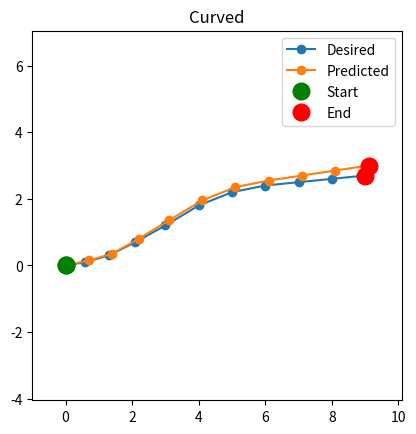

Python code for this plot:
import pathlib
import matplotlib.pyplot as plt


def fabricate_paths():
    desired = [
        (0.0, 0.0),
        (0.6, 0.1),
        (1.3, 0.3),
        (2.1, 0.7),
        (3.0, 1.2),
        (4.0, 1.8),
        (5.0, 2.2),
        (6.0, 2.4),
        (7.0, 2.5),
        (8.0, 2.6),
        (9.0, 2.7),
    ]

    predicted = [
        (0.0, 0.0),
        (0.7, 0.15),
        (1.4, 0.35),
        (2.2, 0.8),
        (3.1, 1.35),
        (4.1, 1.95),
        (5.1, 2.35),
        (6.1, 2.55),
        (7.1, 2.7),
        (8.1, 2.85),
        (9.1, 3.0),
    ]
    return desired, predicted


def _save(desiredPath, predictedPath, name:str):

    desired_x = [v[0] for v in desiredPath]
    desired_y = [v[1] for v in desiredPath]

    predicted_x = [v[0] for v in predictedPath]
    predicted_y = [v[1] for v in predictedPath]

    max_coord = max(max(max(desired_x),max(desired_y)),max(max(predicted_x),max(predicted_y)))
    min_coord = min(min(min(desired_x),min(desired_y)),min(min(predicted_x),min(predicted_y)))


    fig, ax = plt.subplots()
    # plot the 2 lines
    ax.plot(desired_x,desired_y, "o-", label="Desired")
    ax.plot(predicted_x,predicted_y, "o-", label="Predicted")

    #highlight beginning and end
    ax.plot(desired_x[0], desired_y[0], 'go', markersize=12, label="Start")
    ax.plot(desired_x[-1], desired_y[-1], 'ro', markersize=12, label="End")

    ax.plot(predicted_x[0], predicted_y[0], 'go', markersize=12)
    ax.plot(predicted_x[-1], predicted_y[-1], 'ro', markersize=12)

    ax.set_title(name)
    
    all_x = desired_x + predicted_x
    all_y = desired_y + predicted_y

    center_x = (min(all_x) + max(all_x)) / 2
    center_y = (min(all_y) + max(all_y)) / 2
    span_x = max(all_x) - min(all_x)
    span_y = max(all_y) - min(all_y)
    padding = 1.0
    side_length = max(span_x, span_y) + 2 * padding

    ax.set_aspect("equal", adjustable="box")
    ax.set_xlim(center_x - side_length / 2, center_x + side_length / 2)
    ax.set_ylim(center_y - side_length / 2, center_y + side_length / 2)
    #ax.set_xlim(min_coord-1, max_coord+1)
    #ax.set_ylim(min_coord-1, max_coord+1)
    ax.legend()

    filepath = plot_dir / f"{name.replace(' ', '_')}.png"
    fig.savefig(filepath, dpi=100, bbox_inches='tight')
    plt.close(fig)
    print(f"\nPlot saved: {filepath}")




"""def save_plot(output_path: str = "test_plots/mpc_path_comparison.png"):
    desired, predicted = fabricate_paths()
    desired_x = [p[0] for p in desired]
    desired_y = [p[1] for p in desired]
    predicted_x = [p[0] for p in predicted]
    predicted_y = [p[1] for p in predicted]

    fig, ax = plt.subplots(figsize=(7, 5))
    ax.plot(desired_x, desired_y, color="tab:blue", marker="o", linewidth=2.5, label="Desired path")
    ax.plot(predicted_x, predicted_y, color="tab:orange", marker="x", linewidth=2.0, label="Predicted path")

    ax.set_title("MPC path optimisation example")
    ax.set_xlabel("x")
    ax.set_ylabel("y")
    ax.set_aspect("equal", adjustable="box")
    ax.grid(True, alpha=0.25)
    ax.legend()

    output = pathlib.Path(output_path)
    output.parent.mkdir(parents=True, exist_ok=True)
    fig.tight_layout()
    fig.savefig(output, dpi=150)
    plt.close(fig)
    print(f"Saved plot to {output.resolve()}")
"""

if __name__ == "__main__":
    plot_dir = pathlib.Path("test_plots")
    plot_dir.mkdir(exist_ok=True)
    desired, predicted  = fabricate_paths()
    _save(desired,predicted, "Curved")
